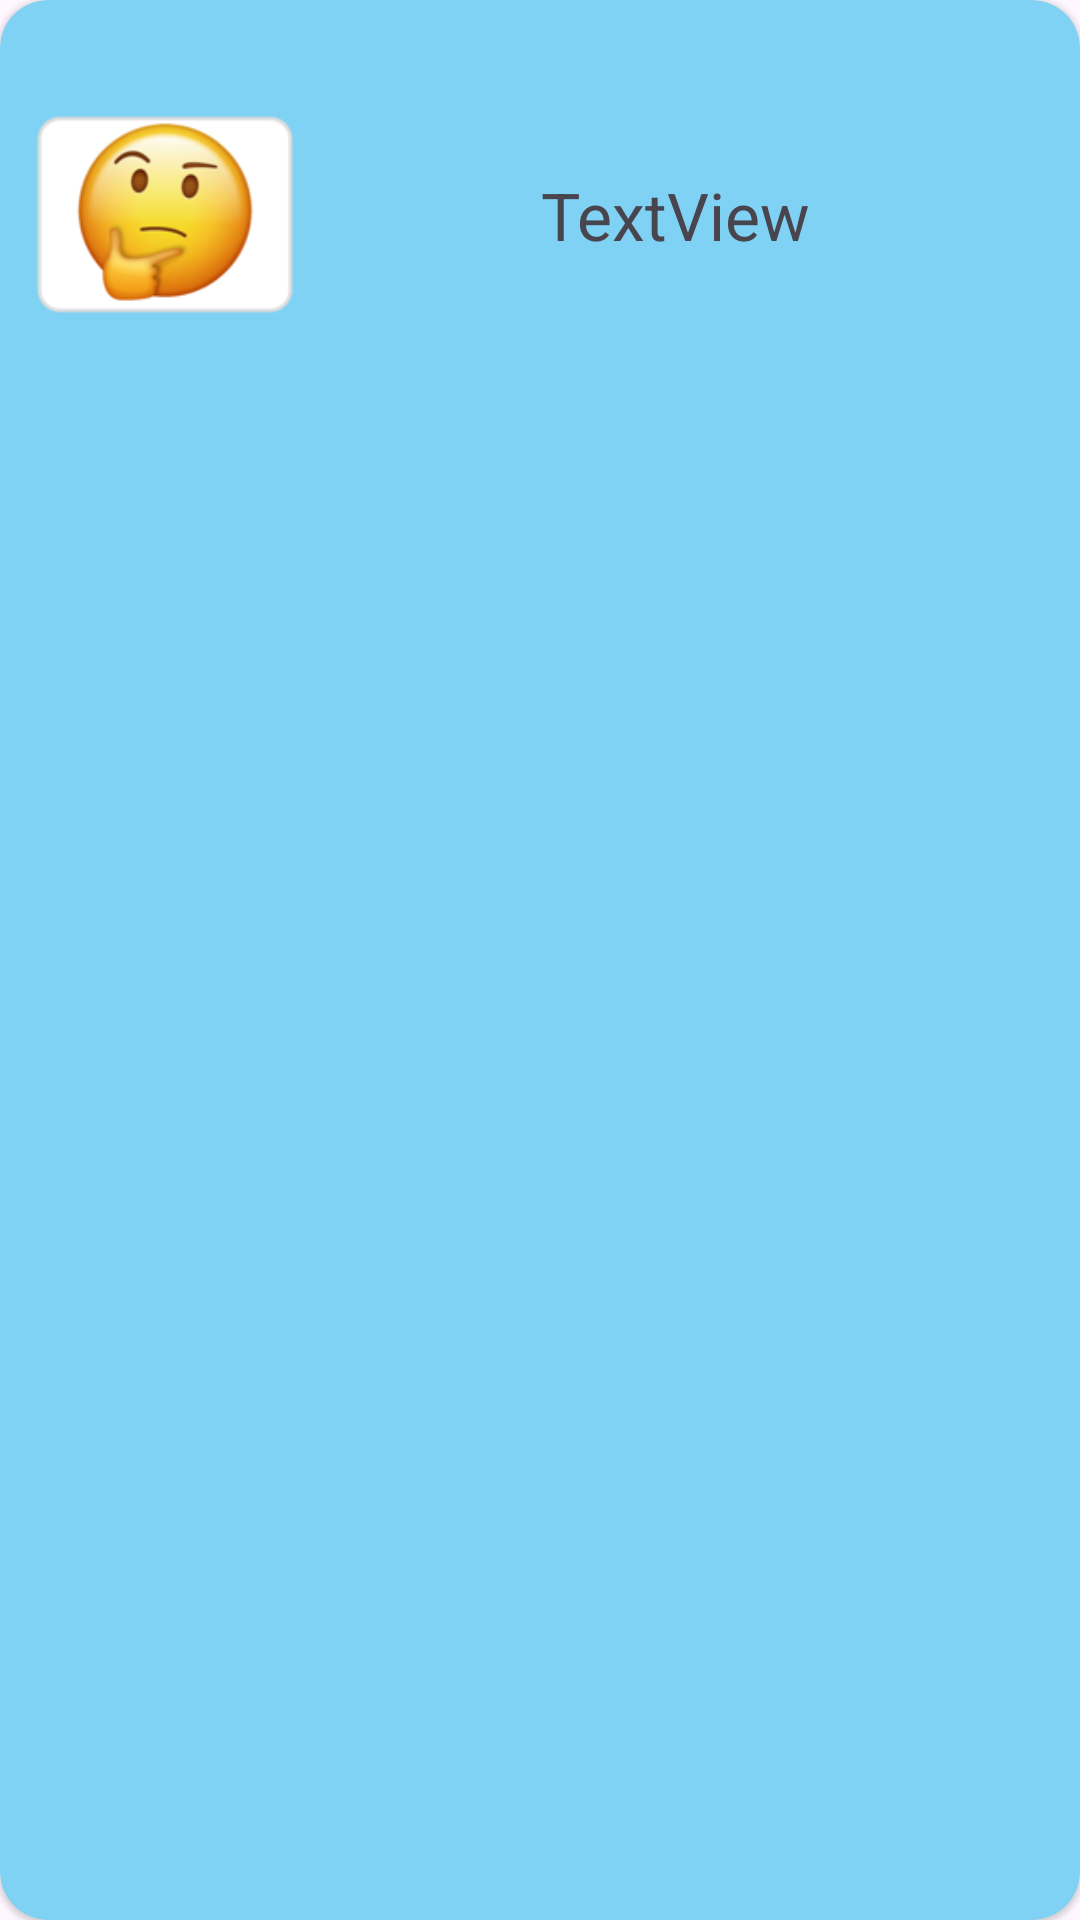

The Android layout XML behind this screen, and the referenced resources:
<!-- AndroidManifest.xml: application theme Theme.Gson3RecyclerChistes -->
<!-- res/layout/rowcat.xml -->
<?xml version="1.0" encoding="utf-8"?>
<androidx.cardview.widget.CardView
    xmlns:android="http://schemas.android.com/apk/res/android"
    xmlns:card_view="http://schemas.android.com/apk/res-auto"
    xmlns:app="http://schemas.android.com/apk/res-auto"
    android:layout_width="match_parent"
    android:layout_height="wrap_content"
    android:onClick="onclickCat"
    app:cardBackgroundColor="@color/malvaclaro"
    card_view:cardCornerRadius="16dp"
    card_view:cardElevation="1dp"
    android:layout_margin="2dp"
    card_view:cardUseCompatPadding="false"
    card_view:contentPadding="10dp">

<androidx.constraintlayout.widget.ConstraintLayout xmlns:android="http://schemas.android.com/apk/res/android"
    xmlns:app="http://schemas.android.com/apk/res-auto"
    xmlns:tools="http://schemas.android.com/tools"

    android:layout_width="match_parent"
    android:layout_height="wrap_content">

    <ImageView
        android:id="@+id/ivrowcat"
        android:layout_width="90dp"
        android:layout_height="123dp"
        app:layout_constraintBottom_toBottomOf="parent"
        app:layout_constraintStart_toStartOf="parent"
        app:layout_constraintTop_toTopOf="parent"
        app:srcCompat="@drawable/emoji" />

    <TextView
        android:id="@+id/tvrowcat"
        android:layout_width="wrap_content"
        android:layout_height="wrap_content"
        android:text="TextView"
        android:textSize="22sp"
        app:layout_constraintBottom_toBottomOf="parent"
        app:layout_constraintEnd_toEndOf="parent"
        app:layout_constraintStart_toEndOf="@+id/ivrowcat"
        app:layout_constraintTop_toTopOf="parent" />
</androidx.constraintlayout.widget.ConstraintLayout>
</androidx.cardview.widget.CardView>
<!-- resources referenced by this layout -->
<resources>
  <color name="malvaclaro">#7FD2F3</color>
  <!-- drawable emoji: png bitmap (drawable, 14691 bytes) -->
  <style name="Theme.Gson3RecyclerChistes" parent="Base.Theme.Gson3RecyclerChistes" />
  <style name="Base.Theme.Gson3RecyclerChistes" parent="Theme.Material3.DayNight.NoActionBar">
          
          
      </style>
</resources>
